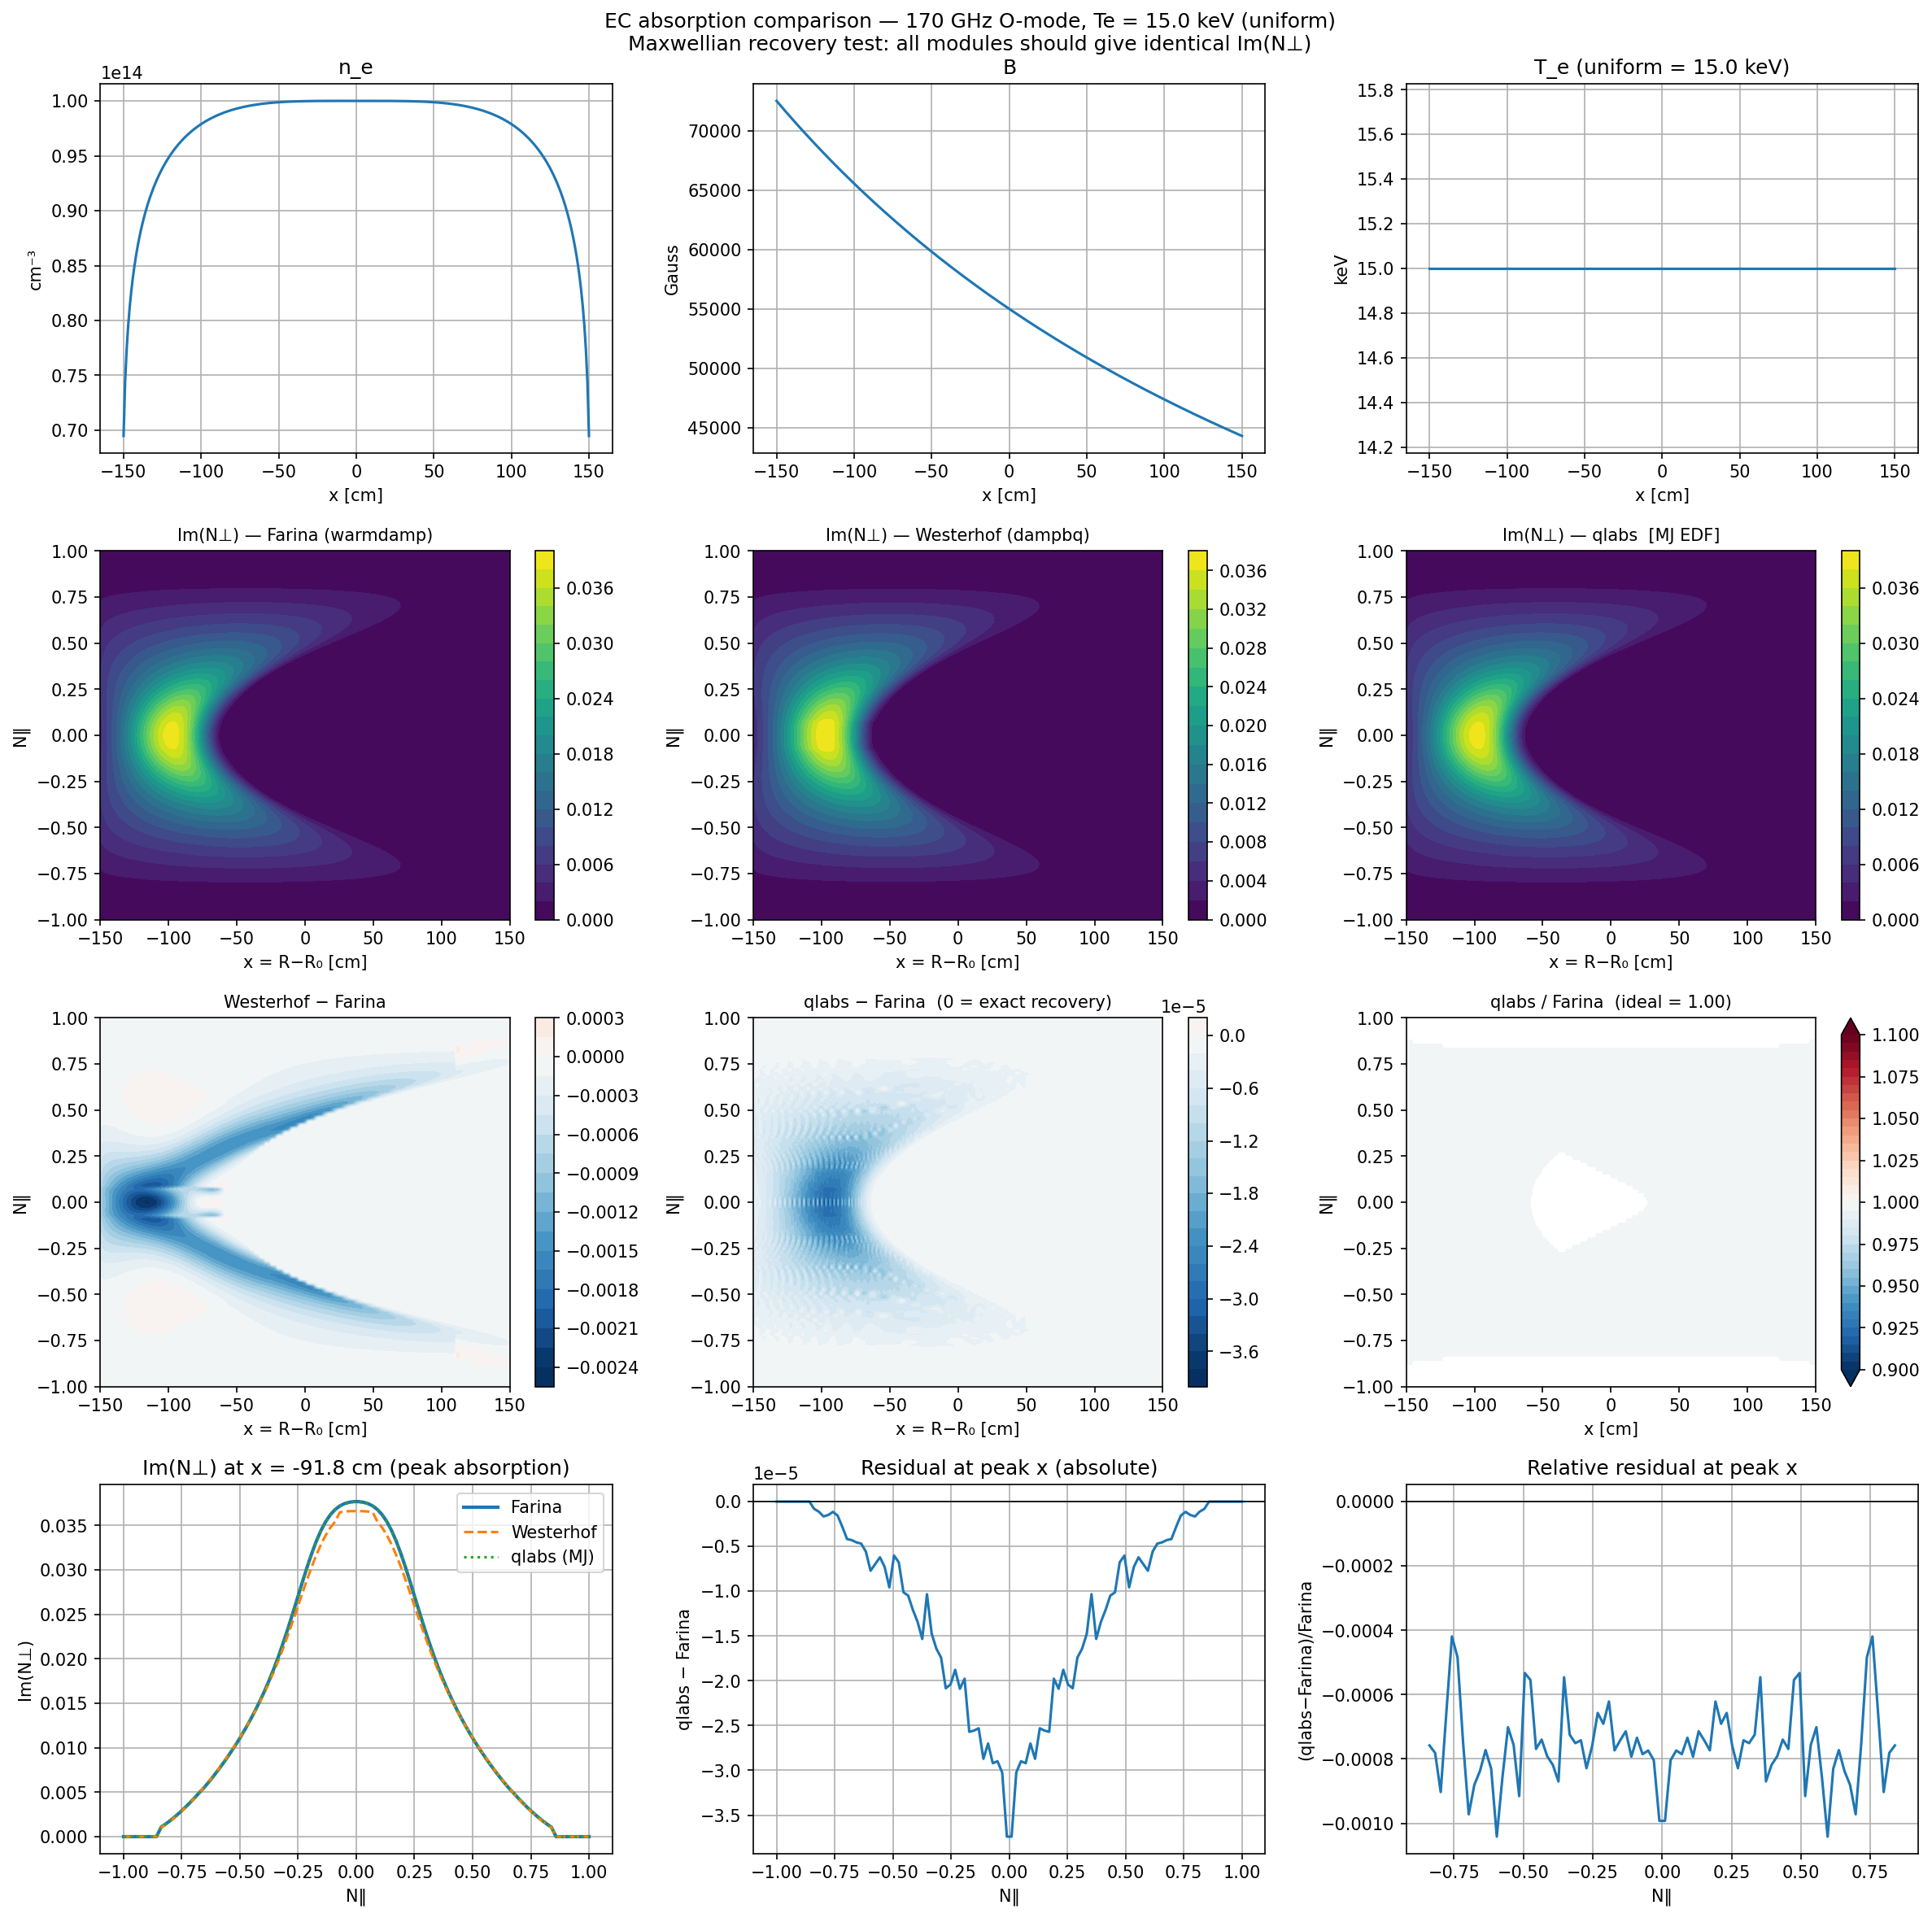

This figure's Python source:
"""
test_all_absorbers.py
---------------------
Maxwellian recovery test for all three EC absorption modules:

    1. warmdamp   (Farina, fully-relativistic warm plasma — ecdisp)
    2. dampbq     (Westerhof, weakly-relativistic — westerino)
    3. qlabs      (arbitrary EDF — qlabs)  << loaded with a Maxwell-Jüttner EDF

For modules 1 and 2, a Maxwellian is hard-wired internally.
For module 3, we explicitly build a Maxwell-Jüttner EDF on a (p,xi,psi) grid
and pass it through qlabs_init.  The ratio qlabs/warmdamp should be ≈ 1
everywhere (within numerical quadrature + spline accuracy).

Physical parameters:  170 GHz O-mode, analytical ITER-like profiles.
Temperature is held UNIFORM at Te0 = 15 keV so that the EDF loaded into
qlabs exactly matches the bulk temperature passed to each module.  This is
the precondition for the ratio = 1 recovery test.

Usage:
    cd WanKenoBEAM/RayTracing/lib
    python test_all_absorbers.py

All three shared libraries (farinaECabsorption.so, westerinoECabsorption.so,
qlabsECabsorption.so) must have been built with their respective Makefiles.
If qlabs is not compiled yet, the script runs without it and prints a warning.
"""

import sys
import os
import warnings
import math
import numpy as np
import matplotlib
matplotlib.use('Agg')           # headless; change to 'TkAgg' for interactive
import matplotlib.pyplot as plt

# ---------------------------------------------------------------------------
# Add each module directory to sys.path so the .so files are found
# ---------------------------------------------------------------------------
_LIB = os.path.dirname(os.path.abspath(__file__))
for _sub in ('ecdisp', 'westerino', 'qlabs'):
    sys.path.insert(0, os.path.join(_LIB, _sub))

# ---------------------------------------------------------------------------
# Import absorption modules
# ---------------------------------------------------------------------------
from farinaECabsorption   import warmdamp
from westerinoECabsorption import dampbq

_qlabs_ok = False
try:
    from qlabsECabsorption import qlabs_init, qlabs_absorption
    _qlabs_ok = True
    print("qlabs module loaded.")
except ImportError as _e:
    warnings.warn(
        f"qlabs not found ({_e}). "
        "Build it with 'make build' in lib/qlabs/. "
        "The script will continue without the qlabs panel.",
        stacklevel=2,
    )

# ===========================================================================
# 1.  Physical and numerical parameters
#     (same profile as ecdisp/test_abs.py and westerino/test_abs.py)
# ===========================================================================
nptx = 300        # spatial grid points
nptn = 100        # N‖ grid points
xmax = 150.0      # spatial range [cm]

f_GHz = 170.0     # beam frequency [GHz]
ne0   = 1.0e14    # peak electron density [cm⁻³]
Lne   = 151.0     # density scale length [cm]
B0    = 5.5       # peak magnetic field [T]
Te0   = 15.0      # electron temperature [keV]  — uniform throughout scan
R0    = 621.0     # major radius [cm]
me    = 9.1e-31   # electron mass [kg]
mode  = +1        # O-mode

x   = np.linspace(-xmax, +xmax, nptx)
Nll = np.linspace(-1.0,  +1.0,  nptn)

# Plasma profiles
ne = ne0 * (1.0 - (x / Lne)**4)**0.1    # electron density [cm⁻³]
B  = 1.0e4 * B0 / (1.0 + x / R0)        # magnetic field [Gauss]
Te = np.full_like(x, Te0)                # uniform temperature [keV]

# Derived frequencies
omega   = 2.0 * np.pi * f_GHz * 1.0e9   # angular frequency [rad/s]
omega_p = 5.64e4  * np.sqrt(ne)          # plasma frequency [rad/s]
omega_c = 1.76e7  * B                    # cyclotron frequency [rad/s]

# Thermal speed conventions:
#   Farina  (warmdamp):   BTH = vth/c = sqrt(Te[keV]/511)          [1D convention]
#   Westerhof (dampbq):   vTe = sqrt(2 kBTe/me)/c                   [3D rms convention]
#     numerical: sqrt(3.2e-16 * Te / me) / c  where 3.2e-16 ≈ 2 × 1.602e-16 J/keV
BTH      = np.sqrt(Te0 / 511.0)                    # = sqrt(1/mu), dimensionless
vTe_west = np.sqrt(3.2e-16 * Te0 / me) / 3.0e8   # Westerhof vTe/c = sqrt(2)*BTH

print(f"BTH (Farina/qlabs)   = {BTH:.5f}")
print(f"vTe (Westerhof)      = {vTe_west:.5f}  (= sqrt(2)*BTH = {np.sqrt(2)*BTH:.5f})")

# ===========================================================================
# 2.  Build Maxwell-Jüttner EDF for qlabs Maxwellian-recovery test
#
#     f_MJ(p, xi, psi) = exp( -mu * (gamma(p) - 1) )
#         p     = |p| / (m_e v_th)    [LUKE normalisation]
#         xi    = p‖/|p| at B_min     (isotropic → no xi dependence here)
#         psi   = normalised poloidal flux (uniform test → no psi dependence)
#         gamma = sqrt( 1 + (BTH * p)^2 )
#         mu    = 511 / Te0 = m_e c^2 / (kB Te0)
#
#     qlabs_init computes log(f_MJ) and natural-spline derivatives internally.
#     Normalization is irrelevant: it cancels in the ratio I_QL / I_Maxw.
# ===========================================================================
if _qlabs_ok:
    mu_edf  = 511.0 / Te0    # relativistic temperature parameter

    # EDF grid sizes — generous enough to cover resonance ellipse at Te0, 170 GHz
    np_edf  = 100    # momentum points: 0 … p_max = 10 (m_e v_th) = 10*BTH (m_e c)
    nxi_edf = 33     # pitch-angle points: -1 … +1
    nps_edf = 2      # poloidal-flux points: trivial (uniform plasma)

    # Build grid in thermal units first (natural for the MJ formula),
    # then convert to p/(m_e c) for qlabs_init (which now requires p_mc).
    p_grid_th = np.linspace(0.0, 10.0, np_edf)          # p / (m_e v_th)
    p_grid_mc = p_grid_th * BTH                          # p / (m_e c)  ← qlabs unit
    xi_grid   = np.linspace(-1.0, 1.0, nxi_edf)
    psi_grid  = np.array([0.0, 1.0])

    # Maxwell-Jüttner: gamma = sqrt(1 + (p_mc)^2) = sqrt(1 + (BTH * p_th)^2)
    # isotropic → no xi or psi dependence
    gamma_1d = np.sqrt(1.0 + p_grid_mc**2)              # shape (np_edf,)
    f_mj_1d  = np.exp(-mu_edf * (gamma_1d - 1.0))       # shape (np_edf,)

    # Broadcast to (np_edf, nxi_edf, nps_edf) and make Fortran-contiguous
    edf_mj = np.asfortranarray(
        np.broadcast_to(f_mj_1d[:, np.newaxis, np.newaxis],
                        (np_edf, nxi_edf, nps_edf)).copy()
    )

    qlabs_init(p_grid_mc, xi_grid, psi_grid, edf_mj, np_edf, nxi_edf, nps_edf)
    print(f"qlabs EDF initialised: MJ at Te0={Te0} keV, "
          f"mu={mu_edf:.2f}, p_mc=[0,{p_grid_mc[-1]:.3f}] (m_e c), "
          f"np={np_edf}, nxi={nxi_edf}")

# ===========================================================================
# 3.  Spatial / N‖ scan
# ===========================================================================
ImNperp_farina = np.zeros((nptx, nptn))
ImNperp_wester = np.zeros((nptx, nptn))
ImNperp_qlabs  = np.zeros((nptx, nptn))

icalled = 0    # Westerhof initialisation flag (0 on first call, 1 thereafter)

print(f"Scanning {nptx} × {nptn} grid …", end='', flush=True)
for ix in range(nptx):
    alpha  = (omega_p[ix] / omega)**2      # X = (ωpe/ω)²
    beta   = (omega_c[ix] / omega)**2      # Y² = (ωce/ω)²
    Te_loc = Te[ix]                        # [keV] — uniform here

    # O-mode cold refractive index: Nr = sqrt(1 - alpha)
    alpha_clamped = min(alpha, 1.0)
    Nr = np.sqrt(1.0 - alpha_clamped)
    if Nr < 1.0e-6:
        continue    # at or beyond O-mode cutoff

    for iN in range(nptn):
        npar = Nll[iN]
        if abs(npar) >= Nr:
            continue    # evanescent

        theta = np.arccos(npar / Nr)    # angle between N and B [rad]

        # --- Farina (warmdamp) ---
        ImNperp_farina[ix, iN] = warmdamp(alpha, beta, Nr, theta, Te_loc, mode)

        # --- Westerhof (dampbq) ---
        #     interface: dampbq(theta, Nr, alpha, beta, vTe, mode, icalled)
        #     Fortran line 253: PNI = AIMAG(CR) * SIN(PTHETA)
        #     so raw output = Im(N_perp) * sin(theta). Must divide to get Im(N_perp).
        _west_raw = dampbq(theta, Nr, alpha, beta, vTe_west, mode, icalled)
        _sin_th   = math.sin(theta)
        ImNperp_wester[ix, iN] = _west_raw / _sin_th if _sin_th > 1e-6 else _west_raw
        if icalled == 0:
            icalled = 1

        # --- qlabs (Maxwell-Jüttner loaded above) ---
        if _qlabs_ok:
            ImNperp_qlabs[ix, iN] = qlabs_absorption(
                alpha, beta, Nr, theta, Te_loc, mode,
                0.5,    # psi_local — any value in [0,1] for uniform test
                1.0,    # b_over_bmin — no trapping (midplane)
            )

print(" done.")

# ===========================================================================
# 4.  Summary statistics
# ===========================================================================
_thresh = 1.0e-8 * ImNperp_farina.max()
mask = ImNperp_farina > _thresh           # Farina non-zero
if _qlabs_ok:
    mask_both = mask & (ImNperp_qlabs > _thresh)  # both modules non-zero

print(f"\n--- Maxwellian recovery statistics ---")
print(f"  Max Im(N⊥) Farina  : {ImNperp_farina.max():.4e}")
print(f"  Max Im(N⊥) Westerhof: {ImNperp_wester.max():.4e}")

if _qlabs_ok:
    print(f"  Max Im(N⊥) qlabs   : {ImNperp_qlabs.max():.4e}")

    # Safe element-wise division: avoid division-by-zero RuntimeWarning from
    # np.where evaluating both branches.  _safe_div returns 0 where denom ≈ 0.
    def _safe_div(num, denom):
        out = np.zeros_like(num)
        ok = np.abs(denom) > 0.0
        out[ok] = num[ok] / denom[ok]
        return out

    # --- Single-mask ratio: Farina non-zero only ---
    # qlabs returns 0 where N‖² + OMC² − 1 ≤ 0 (CNST ≤ 0), i.e. near N‖ ≈ 0
    # at the fundamental resonance. This is a known limitation of the Shkarofsky
    # formalism (shared with damping.f), not a code bug. The mean will be < 1
    # because of those zero-qlabs points.
    _r_full = _safe_div(ImNperp_qlabs, ImNperp_farina)
    r_single = _r_full[mask]
    print(f"\n  [A] qlabs/Farina where Farina > threshold  ({mask.sum()} points):")
    print(f"      mean = {r_single.mean():.6f}  std = {r_single.std():.2e}")
    print(f"      max  = {r_single.max():.6f}   min = {r_single.min():.6f}")

    # --- Double-mask ratio: both modules non-zero (Maxwellian recovery) ---
    r_both = _r_full[mask_both]
    n_good = int((r_both > 0.9).sum())
    print(f"\n  [B] qlabs/Farina where BOTH > threshold  ({mask_both.sum()} points):")
    print(f"      max    = {r_both.max():.6f}   median = {np.median(r_both):.6f}")
    print(f"      mean   = {r_both.mean():.6f}   std    = {r_both.std():.2e}")
    print(f"      ratio > 0.9: {n_good}/{len(r_both)} points ({100.0*n_good/max(len(r_both),1):.1f}%)")
    print(f"      << ideal: mean=1, std≈0, all points > 0.9 >>")

    # Fraction of Farina-active points where qlabs is also active
    pct = 100.0 * mask_both.sum() / mask.sum() if mask.sum() > 0 else 0.0
    print(f"\n  qlabs active fraction: {pct:.1f}% of Farina-active points")

diff_wf = ImNperp_wester - ImNperp_farina
if mask.any():
    print(f"\n  Westerhof vs Farina  max|diff|: {np.abs(diff_wf[mask]).max():.4e}")
    _r_wf = _safe_div(diff_wf, ImNperp_farina)
    print(f"  Westerhof/Farina−1  mean: {_r_wf[mask].mean():.4e}")

# ===========================================================================
# 5.  Plots
# ===========================================================================
_ncols = 3
_nrows = 4 if _qlabs_ok else 3
fig, axes = plt.subplots(_nrows, _ncols, figsize=(16, 4 * _nrows))
fig.suptitle(
    f'EC absorption comparison — 170 GHz O-mode, Te = {Te0} keV (uniform)\n'
    'Maxwellian recovery test: all modules should give identical Im(N⊥)',
    fontsize=12,
)

def _filled(ax, data, title, cmap='viridis', vmin=None, vmax=None):
    cs = ax.contourf(x, Nll, data.T, levels=20, cmap=cmap,
                     vmin=vmin, vmax=vmax)
    ax.set_xlabel('x = R−R₀ [cm]')
    ax.set_ylabel('N‖')
    ax.set_title(title, fontsize=10)
    fig.colorbar(cs, ax=ax)

# Row 0 — plasma profiles
axes[0, 0].plot(x, ne);  axes[0, 0].set(xlabel='x [cm]', ylabel='cm⁻³', title='n_e')
axes[0, 1].plot(x, B);   axes[0, 1].set(xlabel='x [cm]', ylabel='Gauss', title='B')
axes[0, 2].plot(x, Te);  axes[0, 2].set(xlabel='x [cm]', ylabel='keV', title=f'T_e (uniform = {Te0} keV)')
for ax in axes[0]:
    ax.grid(True)

# Row 1 — absorption contours
_filled(axes[1, 0], ImNperp_farina, 'Im(N⊥) — Farina (warmdamp)')
_filled(axes[1, 1], ImNperp_wester, 'Im(N⊥) — Westerhof (dampbq)')
if _qlabs_ok:
    _filled(axes[1, 2], ImNperp_qlabs, 'Im(N⊥) — qlabs  [MJ EDF]')
else:
    axes[1, 2].text(0.5, 0.5, 'qlabs not compiled\n(run make build in lib/qlabs)',
                    ha='center', va='center', transform=axes[1, 2].transAxes, fontsize=11)
    axes[1, 2].set_title('qlabs (unavailable)', fontsize=10)

# Row 2 — differences relative to Farina
_lim_wf = max(np.abs(diff_wf).max(), 1e-20)
_filled(axes[2, 0], diff_wf,
        'Westerhof − Farina', cmap='RdBu_r', vmin=-_lim_wf, vmax=_lim_wf)

if _qlabs_ok:
    diff_qf = ImNperp_qlabs - ImNperp_farina
    _lim_qf = max(np.abs(diff_qf).max(), 1e-20)
    _filled(axes[2, 1], diff_qf,
            'qlabs − Farina  (0 = exact recovery)', cmap='RdBu_r', vmin=-_lim_qf, vmax=_lim_qf)

    # ratio qlabs / Farina (safe division — mask already excludes near-zero Farina)
    _ratio_plot = np.where(mask, _r_full, np.nan)
    cs_r = axes[2, 2].contourf(x, Nll, _ratio_plot.T,
                                levels=np.linspace(0.9, 1.1, 41), cmap='RdBu_r',
                                extend='both')
    axes[2, 2].set_title('qlabs / Farina  (ideal = 1.00)', fontsize=10)
    axes[2, 2].set_xlabel('x [cm]'); axes[2, 2].set_ylabel('N‖')
    fig.colorbar(cs_r, ax=axes[2, 2])
else:
    for col in (1, 2):
        axes[2, col].set_visible(False)

# Row 3 — line cuts at peak absorption
if _nrows == 4:
    ix_peak = int(np.argmax(ImNperp_farina.sum(axis=1)))
    x_peak  = x[ix_peak]

    axes[3, 0].plot(Nll, ImNperp_farina[ix_peak, :],  lw=2,   label='Farina')
    axes[3, 0].plot(Nll, ImNperp_wester[ix_peak, :],  lw=1.5, ls='--', label='Westerhof')
    axes[3, 0].plot(Nll, ImNperp_qlabs[ix_peak,  :],  lw=1.5, ls=':',  label='qlabs (MJ)')
    axes[3, 0].set(xlabel='N‖', ylabel='Im(N⊥)',
                   title=f'Im(N⊥) at x = {x_peak:.1f} cm (peak absorption)')
    axes[3, 0].legend(); axes[3, 0].grid(True)

    axes[3, 1].plot(Nll, ImNperp_qlabs[ix_peak, :] - ImNperp_farina[ix_peak, :])
    axes[3, 1].axhline(0, color='k', lw=0.8)
    axes[3, 1].set(xlabel='N‖', ylabel='qlabs − Farina',
                   title='Residual at peak x (absolute)')
    axes[3, 1].grid(True)

    # relative residual (safe: only divide where Farina is significant)
    _f_line = ImNperp_farina[ix_peak, :]
    _q_line = ImNperp_qlabs[ix_peak, :]
    _active = _f_line > 1e-8 * _f_line.max()
    _rel    = np.where(_active,
                       _safe_div(_q_line - _f_line, _f_line), np.nan)
    axes[3, 2].plot(Nll, _rel)
    axes[3, 2].axhline(0, color='k', lw=0.8)
    axes[3, 2].set(xlabel='N‖', ylabel='(qlabs−Farina)/Farina',
                   title='Relative residual at peak x')
    axes[3, 2].grid(True)

plt.tight_layout()
_out = os.path.join(_LIB, 'test_all_absorbers.png')
plt.savefig(_out, dpi=150, bbox_inches='tight')
print(f"\nFigure saved → {_out}")
plt.show()
